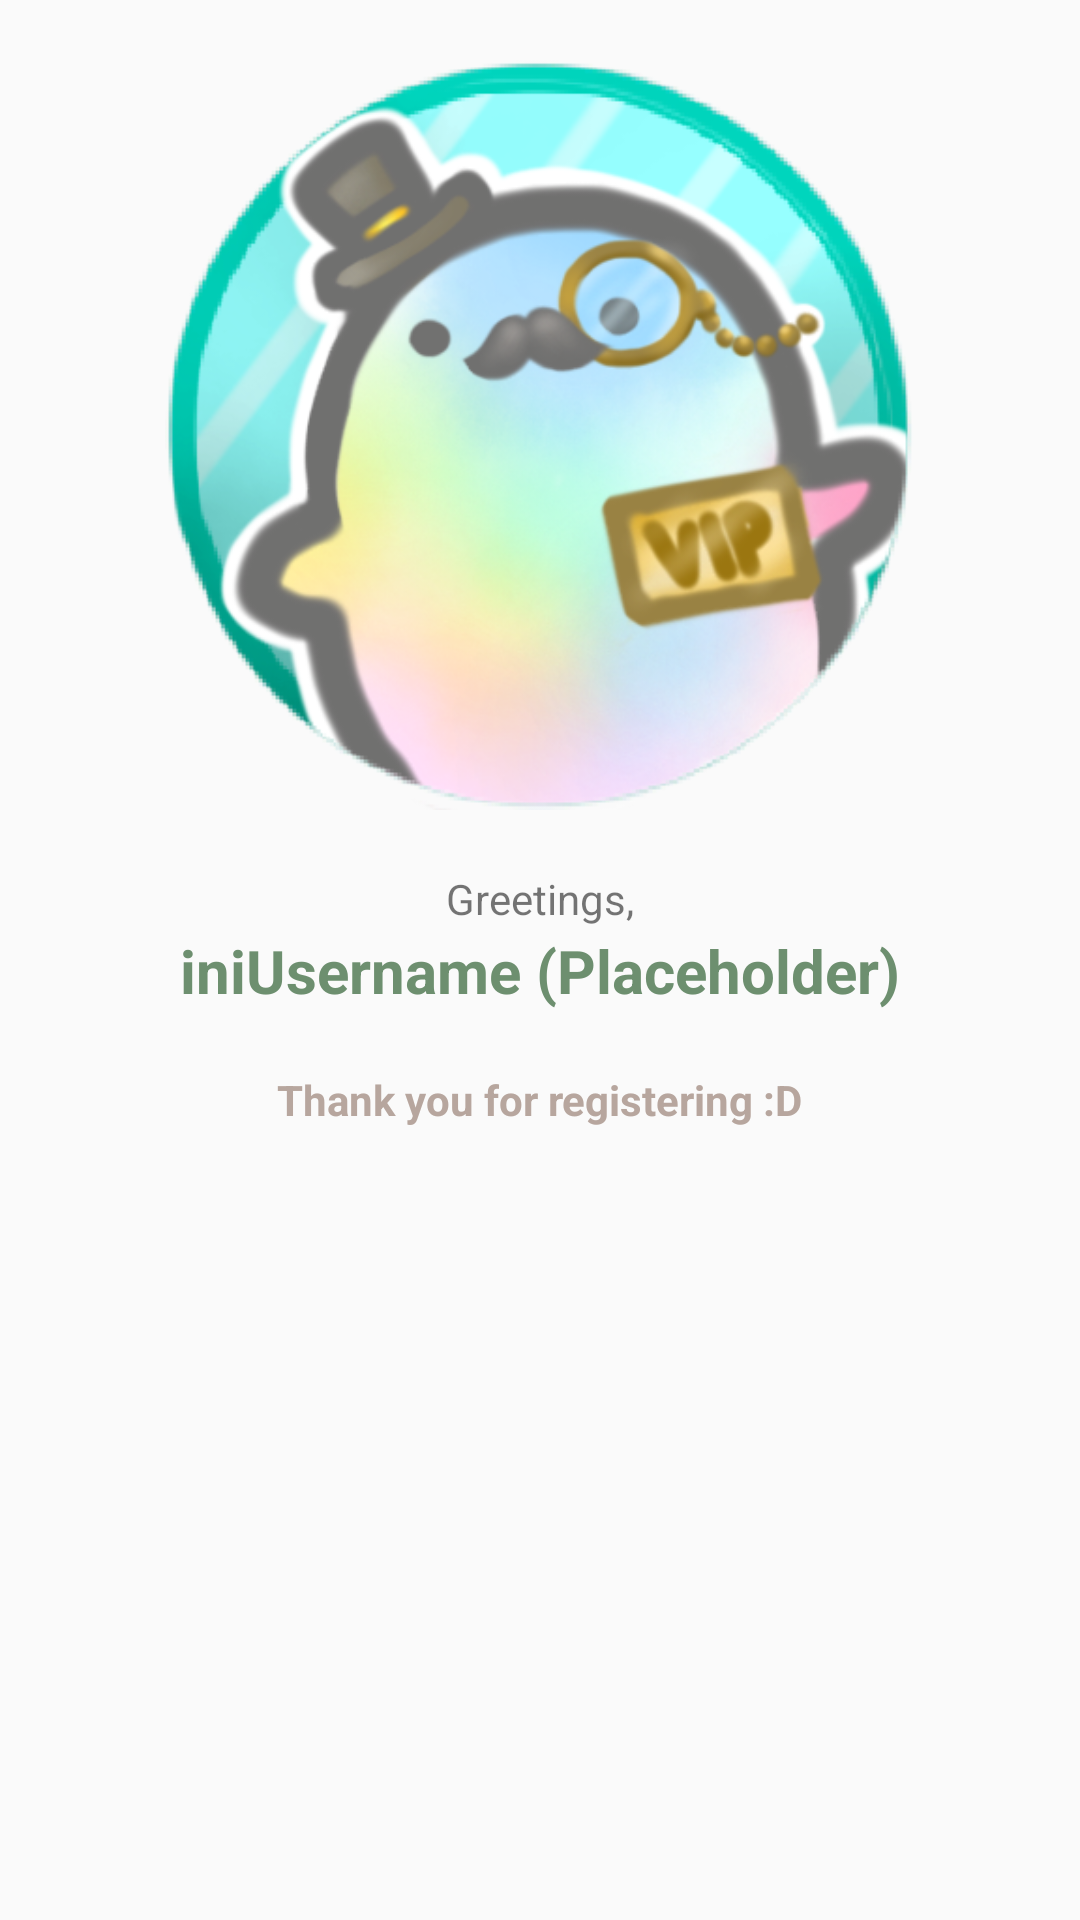

The Android layout XML behind this screen, and the referenced resources:
<!-- AndroidManifest.xml: application theme AppTheme -->
<!-- res/layout/activity_user_profile.xml -->
<?xml version="1.0" encoding="utf-8"?>
<RelativeLayout
    xmlns:android="http://schemas.android.com/apk/res/android"
    xmlns:tools="http://schemas.android.com/tools"
    tools:context=".UserProfile"
    android:layout_height="match_parent"
    android:layout_width="match_parent">
    <ImageView
        android:id="@+id/profPic"
        android:layout_width="250dp"
        android:layout_height="250dp"
        android:src="@drawable/vip"
        android:layout_marginTop="20dp"
        android:layout_centerHorizontal="true"/>
    <TextView
        android:id="@+id/greet"
        android:layout_width="wrap_content"
        android:layout_height="wrap_content"
        android:text="Greetings,"
        android:layout_centerHorizontal="true"
        android:layout_marginTop="20dp"
        android:layout_below="@id/profPic"/>
    <TextView
        android:id="@+id/user"
        android:layout_width="wrap_content"
        android:layout_height="wrap_content"
        android:text="iniUsername (Placeholder)"
        android:textSize="20dp"
        android:textStyle="bold"
        android:textColor="@color/color_option_menu"
        android:layout_centerHorizontal="true"
        android:layout_marginTop="40dp"
        android:layout_below="@id/profPic" />
    <TextView
        android:id="@+id/msg"
        android:layout_width="wrap_content"
        android:layout_height="wrap_content"
        android:layout_centerHorizontal="true"
        android:layout_marginTop="20dp"
        android:textColor="@color/colorPrimary"
        android:textStyle="bold"
        android:text="Thank you for registering :D"
        android:layout_below="@id/user"/>
</RelativeLayout>
<!-- resources referenced by this layout -->
<resources>
  <color name="colorPrimary">#b7a69e</color>
  <color name="color_option_menu">#6D8F6F</color>
  <!-- drawable vip: png bitmap (drawable, 187164 bytes) -->
  <style name="AppTheme" parent="Theme.AppCompat.Light.DarkActionBar">
          
          <item name="colorPrimary">@color/colorPrimary</item>
          <item name="colorPrimaryDark">@color/colorPrimaryDark</item>
          <item name="colorAccent">@color/colorAccent</item>
      </style>
  <color name="colorPrimaryDark">#665E59</color>
  <color name="colorAccent">#8D4A43</color>
</resources>
